The GitHub repository Vipransh-Agarwal/Parkinsons-Detector contains a labelled image folder "Augmented Dataset" with 2 categories: healthy, parkinson. Examples follow, each with its label.

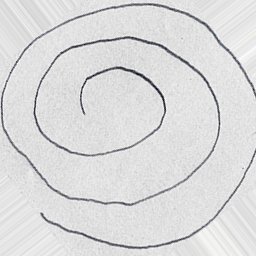
Label: healthy

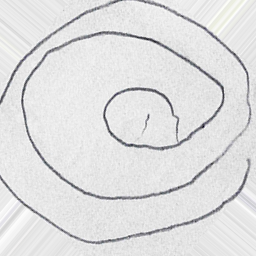
Label: parkinson

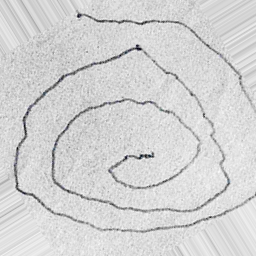
Label: parkinson

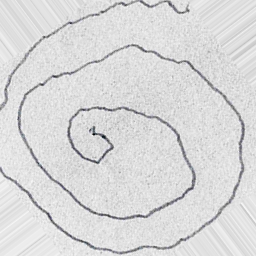
Label: parkinson

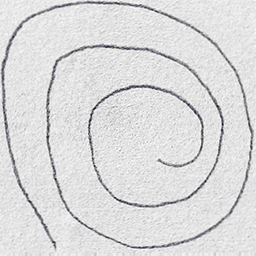
Label: healthy

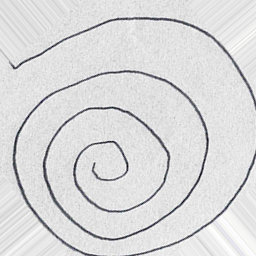
Label: healthy
